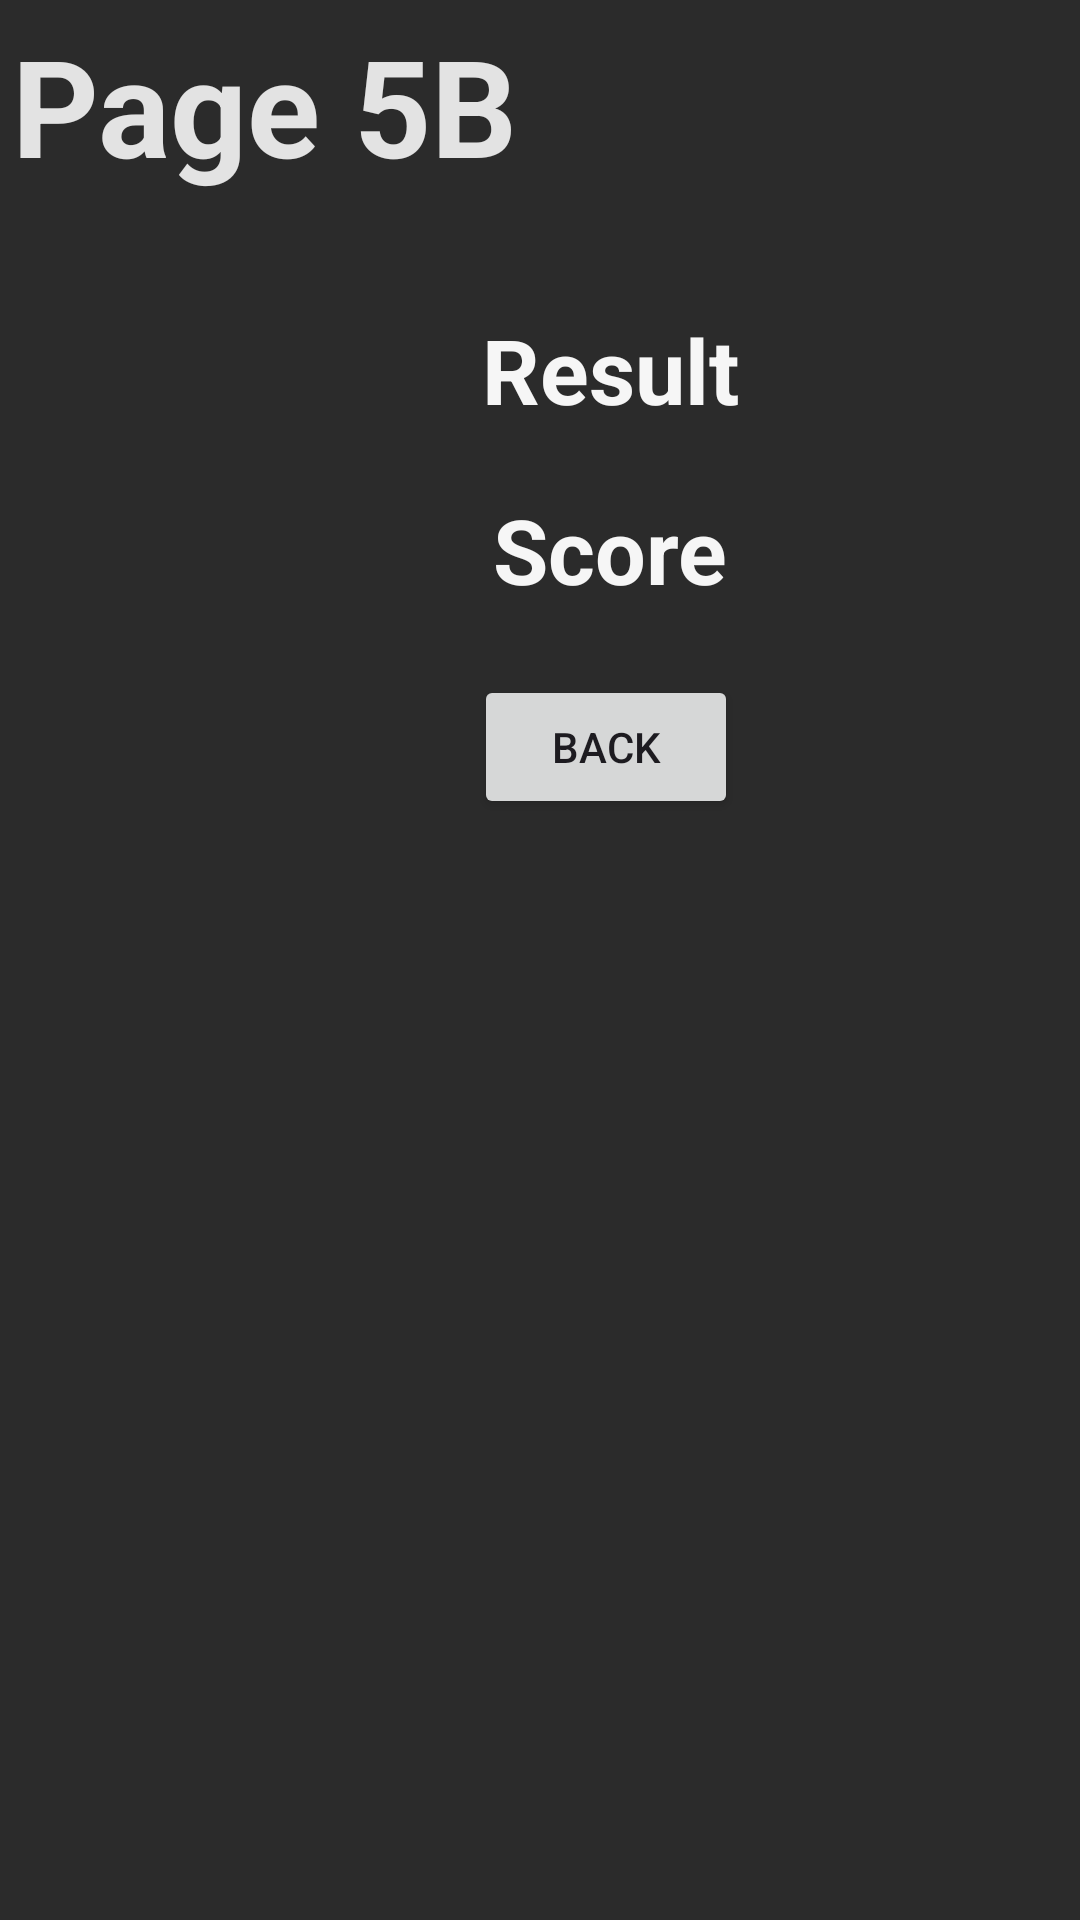

Reconstruct the res/layout file that produces this screen, plus the resources it refers to.
<!-- AndroidManifest.xml: application theme Theme.TNIIT007 -->
<!-- res/layout/activity_week5_a.xml -->
<?xml version="1.0" encoding="utf-8"?>
<AbsoluteLayout xmlns:android="http://schemas.android.com/apk/res/android"
    xmlns:app="http://schemas.android.com/apk/res-auto"
    xmlns:tools="http://schemas.android.com/tools"
    android:layout_width="match_parent"
    android:layout_height="match_parent"
    android:background="#2B2B2B"
    tools:context=".Week5_a">

    <TextView
        android:id="@+id/scoreText"
        android:layout_width="347dp"
        android:layout_height="wrap_content"
        android:layout_x="30dp"
        android:layout_y="163dp"
        android:background="#00FFFFFF"
        android:text="Score"
        android:textAlignment="center"
        android:textColor="#F6F6F6"
        android:textSize="30dp"
        android:textStyle="bold" />

    <TextView
        android:id="@+id/textView5"
        android:layout_width="wrap_content"
        android:layout_height="wrap_content"
        android:layout_x="4dp"
        android:layout_y="5dp"
        android:background="#00FFFFFF"
        android:text="Page 5B"
        android:textColor="#E3E3E3"
        android:textSize="45dp"
        android:textStyle="bold" />

    <TextView
        android:id="@+id/resultText"
        android:layout_width="347dp"
        android:layout_height="wrap_content"
        android:layout_x="30dp"
        android:layout_y="103dp"
        android:background="#00FFFFFF"
        android:text="Result"
        android:textAlignment="center"
        android:textColor="#F6F6F6"
        android:textSize="30dp"
        android:textStyle="bold" />

    <Button
        android:id="@+id/backTo5B"
        android:layout_width="wrap_content"
        android:layout_height="wrap_content"
        android:layout_x="158dp"
        android:layout_y="225dp"
        android:text="BACK" />

</AbsoluteLayout>
<!-- resources referenced by this layout -->
<resources>
  <style name="Theme.TNIIT007" parent="Base.Theme.TNIIT007" />
  <style name="Base.Theme.TNIIT007" parent="Theme.Material3.DayNight.NoActionBar">
          
          
      </style>
</resources>
